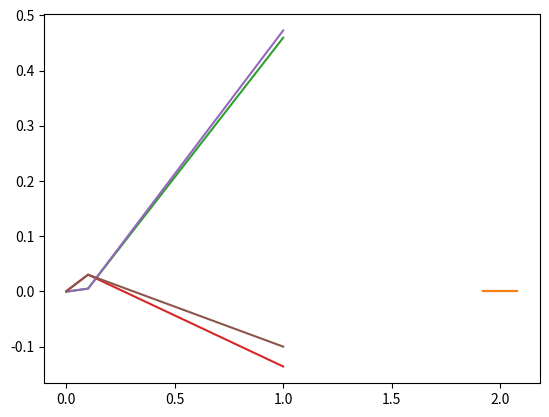

Reproduce this figure in Python.
# Homework 1
# [redacted]

import math
import numpy as np
import matplotlib.pyplot as plt
from scipy.integrate import quad
import random

## Problem 1

### part i.

x = np.arange(1.920, 2.080, 0.001); #creates a list of values in the interval [1.920, 2.080] with step 0.001

papprox = x ** 9 - 18 * x ** 8 + 144 * x ** 7 - 672 * x ** 6 + 2016 * x ** 5 - 4032 * x ** 4 + 5376 * x ** 3 - 4608 * x ** 2 + 2304 * x - 512; #expanded polynomial of p(x)

plt.plot(x, papprox) #plots expanded polynomial of p(x)
plt.show()

### part ii.

p = (x - 2 ) ** 9; #factored polynomial of p(x)

plt.plot(x, p) #plots factored form of p(x)
plt.show()

### part iii.

#### Comparing the graph of the expanded polynomial p(x) and the graph of the factored polynomial p(x) we can see that the two graphs differ drastically. The factored form creates a smooth continuous looking curve while the graph of the expanded form is very rough and we can visually see that the plot has a discrete amount of plotted points. I conclude that this difference between the two is due to the fact that the machine must compute more calculations accumulating more error when calculating the expanded form than the factored form. I can conclude that the graph of the factored form is the more accurate graph as a polynomial of degree n can have up to (n-1) turning points and the graph of the expanded form obviously has more than 8 turning points for the polynomial p(x) of degree 9.

## Problem 2

### NOTE PROBLEM 2 WAS DONE BY HAND AND IS BELOW

## Problem 3

def f(x0):

	return (1 + x0 + x0 ** 3) * math.cos(x0)

f0 = f(0);

def df(x0):

	return (1 + 3 * x0 ** 2) * math.cos(x0) - (1 + x0 + x0 ** 3) * math.sin(x0);
	
df0 = df(0);

def d2f(x0):
	return 6 * x0 * math.cos(x0) - (1 + 3 * x0 ** 2)  * math.sin(x0) -(1 + 3 * x0 ** 2) * math.sin(x0) - (1 + x0 + x0 ** 3) * math.cos(x0);

d2f0 = d2f(0);

def P2f(x0, x):

	return f0 + (df0 / math.factorial(1)) * (x - x0) + (d2f0 / math.factorial(2)) * ((x - x0) ** 2)

### part a.

print("The approximation for f(0.5) using a second degree taylor polynomial about x = 0 is:", P2f(0, 0.5))

print("This is f(0.5):", f(0.5))

error = abs(f(0.5) - P2f(0, 0.5));

print("this is the upper bound error and the greatest discrepency we can have for a second degree taylor polynomial approximation of f(x) about x = 0 evaluated at x = 0.5:", error)

### part b.

def errbnd(f, P2f):
	return abs(f -P2f)

errorcheck = errbnd(f(0.5), P2f(0, 0.5));

print(errorcheck) #prints the error between f(0.5) and P2(0.5) using the error function to verify its correct

### part c.

del x
x0 = 0;
P2fx0 = lambda x: f0 + (df0 / math.factorial(1)) * (x) + (d2f0 / math.factorial(2)) * ((x) ** 2)

integral = quad(P2fx0, 0, 1)

print("This is the approximation for the integral of f(x) from 0 to 1 with respect to x using P2(x):", integral[0])

### part d. 

print("This is the error in the approximation for the integral of f(x) from 0 to 1 with respect to x using P2(x):", integral[1])

## Problem 4

a = 1;
b = -56;
c = 1;

quadratic = lambda x: a * x ** 2 + b * x + c

### part a.

r1loss = (-b + round(math.sqrt(b ** 2 - 4 * a * c), 3)) / 2 * a;
r2loss = (-b - round(math.sqrt(b ** 2 - 4 * a * c), 3)) / 2 * a;

print("r1 loss:", r1loss)
print("r2 loss:", r2loss)

r1 = (-b + math.sqrt(b ** 2 - 4 * a * c)) / (2 * a);
r2 = (-b - math.sqrt(b ** 2 - 4 * a * c)) / (2 * a);

print("r1:", r1, "r2:", r2)

# We can see that there is not an error between the first root with loss of precision and the actual value for accounting for up to 3 decimal places since the value for the first root is relatively large compared to the second root. We can however see that there is a error in the second root lost due to precision error. If we were able to only see each value rounded to 3 decimal places, we would not notice this loss of precision but that does not mean it doesn't exist as we have just shown.

### part b.

r1actual = (2 * c) / (-b - round(math.sqrt(b ** 2 - 4 * a * c), 3));
r2actual = (2 * c) / (-b + round(math.sqrt(b ** 2 - 4 * a * c), 3));

print("actual value of r1:", r1actual, "actual value of r2:", r2actual)

# We can see now that the second root is accurate to 6 digits of precision which is way more than we had before. Therefore this computation produces a more accurate second root. Using this process for the first root however produces a less accurate root. Therefore we can conclude that this computation is better for small roots near x = 0 while the quadratic formula is better for larger roots away from x = 0.

## Problem 5

x1 = 0.001;
x2 = 0.002;

deltax1 = 0.003;
deltax2 = 0.001;

y = x1 + x2;

print("this is y:", y)

yalt = y + (deltax1 - deltax2);

print("this is y tilda:", yalt)

# Setting x1 = 0.1, x2 = 0.2, deltax1 = 0.003, and deltax2 = 0.001, we obtain that y = 0.30000000000000004 and ytilda = 0.30200000000000005

# Setting x1 = 100, x2 = 200, and keeping delta1/2 the same, we obtain that y = 300 and ytilda = 300.002

# Comparing large values of x and small values of x as inputs, we can see that for small x, the error accumulated while small is greater than the error accumulated for large values of x. I think this has to do with the total digits of precision allowed. For small x, the machine has more digits of precision in the decimal region while for large x, some of those digits of precision are traded for integer digits of precision.

### part a.

abserror = abs(yalt - y); #computes the absolute error of y or absolute value of deltay

relerror = abs(yalt - y) / abs(y);

print("Absolute Error:", abserror) 

print("Relative Error:", relerror)

#After testing the error for large and small x, I found that the relative error is signifigently greater for small x than large x as for small x, y is small and a small denominator makes a large overall value and therefore the relative error is larger for small x.

### part b.

def cosalt(x, delta):
	return math.cos(x + delta) + math.cos(x + math.pi); #manipulated expression of cos(x + delta) - cos(x)
	
delta = []
	
for n in range(0,17): #calculates deltas and puts them into a list
	if n == 0:
		delta.append(1)
	else:
		delta.append(10 ** (-n))
		
delta = delta[::-1]; #reverses the delta list order

cospi = []

for n in delta:
	cospi.append(cosalt(math.pi, n)) #manipulated function evalulated at x = pi for all deltas
	
cos10 = []

for n in delta:
	cos10.append(cosalt(10 ** 6, n)) #manipulated function evalulated at x = 10 ** 6 for all deltas
	
plt.plot(delta, cospi) #plots manipulated function at x = pi as a function of delta
plt.show()

plt.plot(delta, cos10) #plots manipulated function at x = 10 ** 6 as a function of delta
plt.show()

# We can see for small x as delta gets greater, the error in the output increases but for large x as delta gets greater, the error actually gets smaller and the error is instead larger for small delta. Therefore small x and small delta as well as large x and large delta lead to small error outputs while small x and large delta as well as large x and small delta lead to large error outputs.

### part c.

def costaylor(x, delta):
	return delta * (-math.sin(x)) + ((delta ** 2) / 2) * (-math.cos(random.uniform(x, x + delta))) #Taylor expansion of the given function choosing a random float between x and x + delta for the cursive epsilon to evaluate
	
costaylorpi = []

for n in delta:
	costaylorpi.append(costaylor(math.pi, n))

costaylor10 = []

for n in delta:
	costaylor10.append(costaylor(10 ** 6, n))
	
plt.plot(delta, costaylorpi)
plt.show()

plt.plot(delta, costaylor10)
plt.show()

#Comparing the graphs of taylors method with the method I used removing the subtraction sign from the function by the identity -cos(x) = cos(x + pi), I don't notice any differences besides in the x=pi graphs where the value of the difference is greater but I assume that could be due to the fact that the epsilon cosen to evaluate cos at is random and changes with every calculation. Not sure if this is supposed to be fixed to one value for all values of delta or is also a parameter free to change as delta changes as long as it is in the interval [x, x + delta].

